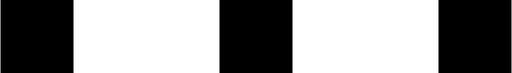
t = 0.00 s
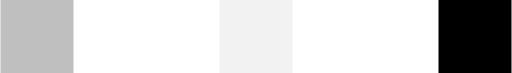
t = 0.23 s
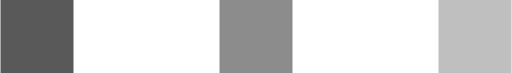
t = 0.43 s
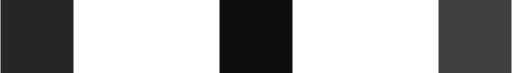
t = 0.68 s
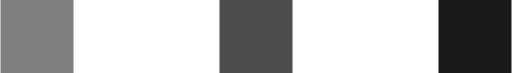
t = 0.85 s
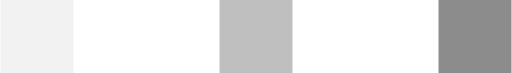
t = 1.08 s

The animated SVG that drew these frames (rendered in a browser with its animation timeline set to each time). Animation: 3 SMIL elements (animate=3); one cycle of 1.30 s, repeats indefinitely.

<svg
    id="L4"
    x="0px"
    y="0px"
    viewBox="0 0 70 10"
    enableBackground="new 0 0 0 0"
  >
    <rect fill="#000" stroke="none" x="0" y="0" width="10" height="10">
      <animate
        attributeName="opacity"
        dur="1s"
        values="0;1;0"
        repeatCount="indefinite"
        begin="0.1"
      />
    </rect>
    <rect fill="#000" stroke="none" x="30" y="0" width="10" height="10">
      <animate
        attributeName="opacity"
        dur="1s"
        values="0;1;0"
        repeatCount="indefinite"
        begin="0.2"
      />
    </rect>
    <rect fill="#000" stroke="none" x="60" y="0" width="10" height="10">
      <animate
        attributeName="opacity"
        dur="1s"
        values="0;1;0"
        repeatCount="indefinite"
        begin="0.3"
      />
    </rect>
  </svg>
